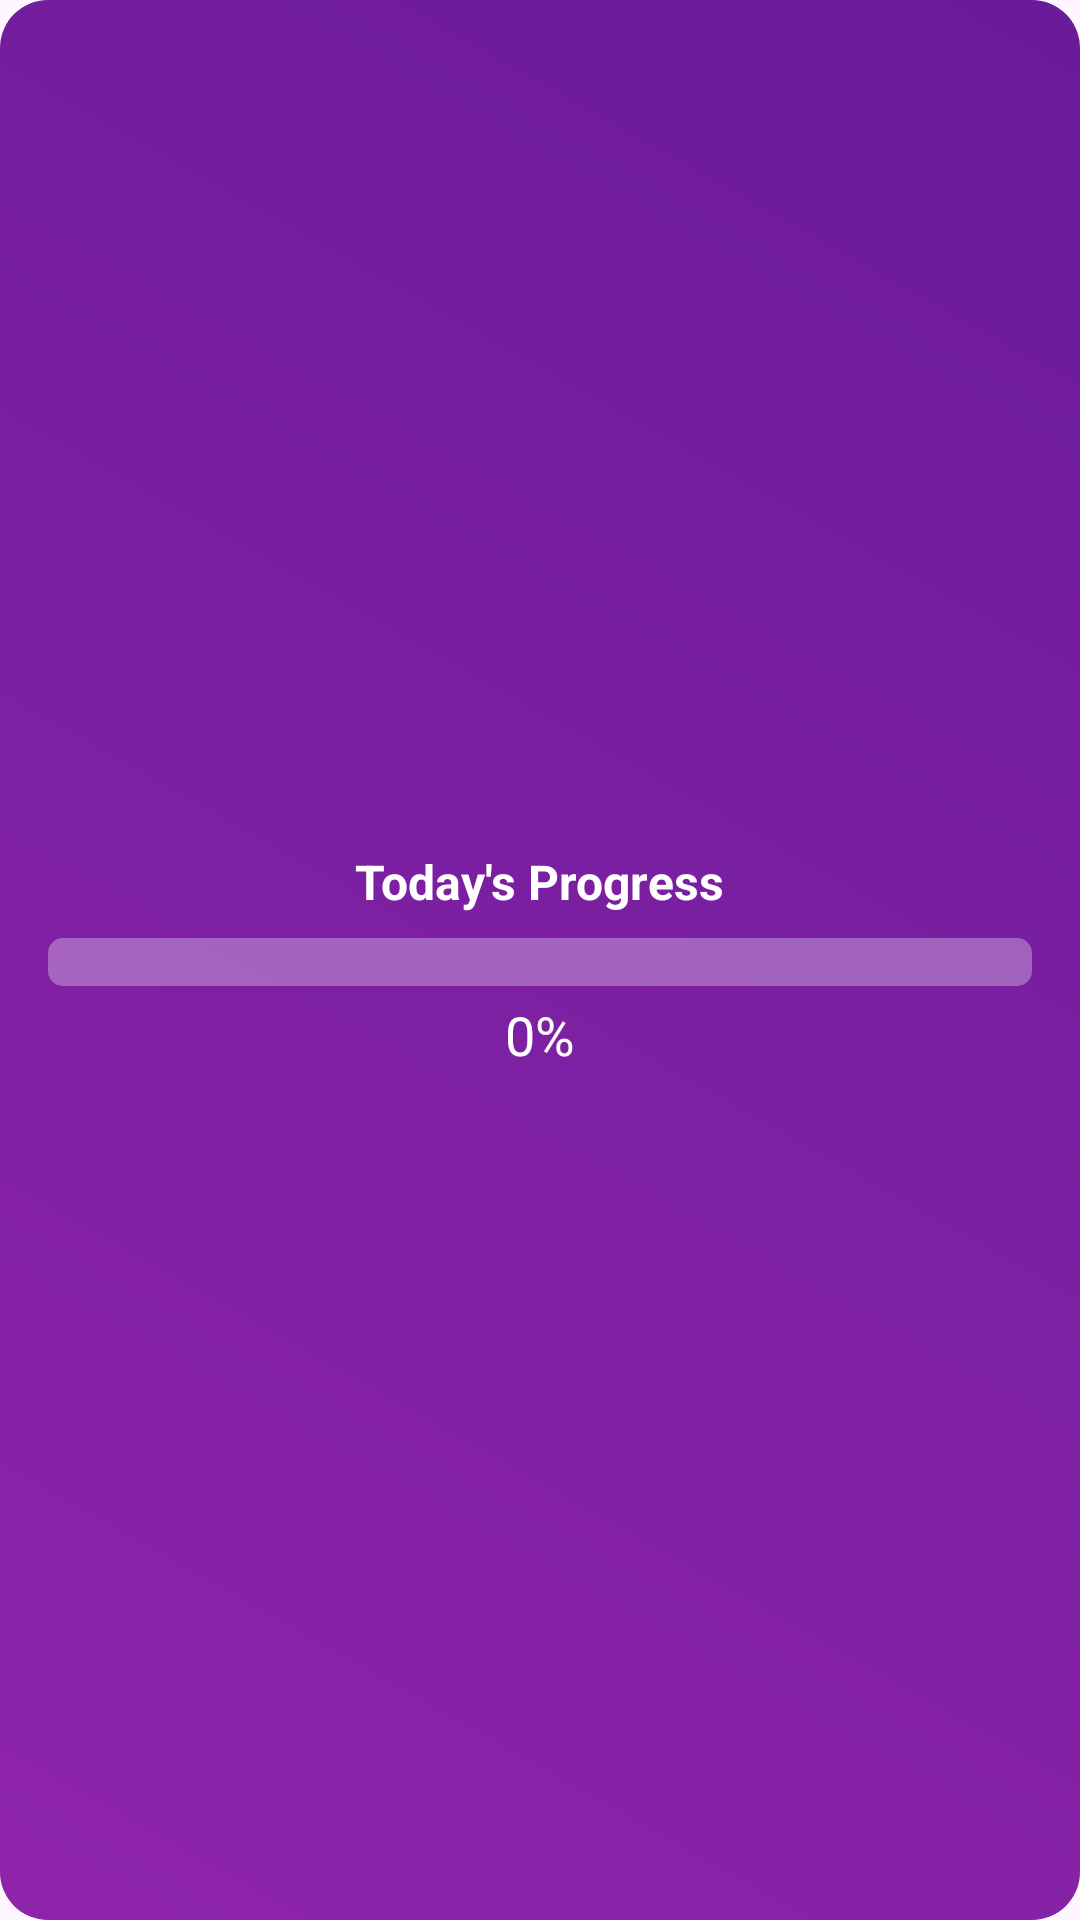

This screen was rendered from an Android layout file. Write that file and the resources it references.
<!-- AndroidManifest.xml: application theme Theme.Habit360 -->
<!-- res/layout/habit_widget.xml -->
<?xml version="1.0" encoding="utf-8"?>
<LinearLayout
    xmlns:android="http://schemas.android.com/apk/res/android"
    android:id="@+id/widget_root_view"
    android:layout_width="match_parent"
    android:layout_height="match_parent"
    android:orientation="vertical"
    android:background="@drawable/widget_background"
    android:padding="16dp"
    android:gravity="center">

    <TextView
        android:id="@+id/tvWidgetTitle"
        android:layout_width="wrap_content"
        android:layout_height="wrap_content"
        android:text="Today's Progress"
        android:textColor="@android:color/white"
        android:textSize="16sp"
        android:textStyle="bold" />

    <ProgressBar
        android:id="@+id/pbWidgetProgress"
        style="?android:attr/progressBarStyleHorizontal"
        android:layout_width="match_parent"
        android:layout_height="wrap_content"
        android:layout_marginTop="8dp"
        android:progress="0"
        android:progressDrawable="@drawable/widget_progress_bar" />

    <TextView
        android:id="@+id/tvWidgetPercentage"
        android:layout_width="wrap_content"
        android:layout_height="wrap_content"
        android:text="0%"
        android:textColor="@android:color/white"
        android:textSize="18sp"
        android:layout_marginTop="4dp" />

</LinearLayout>
<!-- resources referenced by this layout -->
<resources>
  <!-- drawable widget_background (drawable) -->
  <?xml version="1.0" encoding="utf-8"?>
  <shape xmlns:android="http://schemas.android.com/apk/res/android">
      <corners android:radius="16dp" />
      <gradient
          android:startColor="#8E24AA"
          android:endColor="#6A1B9A"
          android:angle="45" />
  </shape>
  <!-- drawable widget_progress_bar (drawable) -->
  <?xml version="1.0" encoding="utf-8"?>
  <layer-list xmlns:android="http://schemas.android.com/apk/res/android">
      <item android:id="@android:id/background">
          <shape>
              <corners android:radius="5dp" />
              <solid android:color="#4DFFFFFF" /> 
          </shape>
      </item>
      <item android:id="@android:id/progress">
          <clip>
              <shape>
                  <corners android:radius="5dp" />
                  <solid android:color="@android:color/white" />
              </shape>
          </clip>
      </item>
  </layer-list>
  <style name="Theme.Habit360" parent="Base.Theme.Habit360" />
  <style name="Base.Theme.Habit360" parent="Theme.Material3.DayNight.NoActionBar">
          
          
      </style>
</resources>
